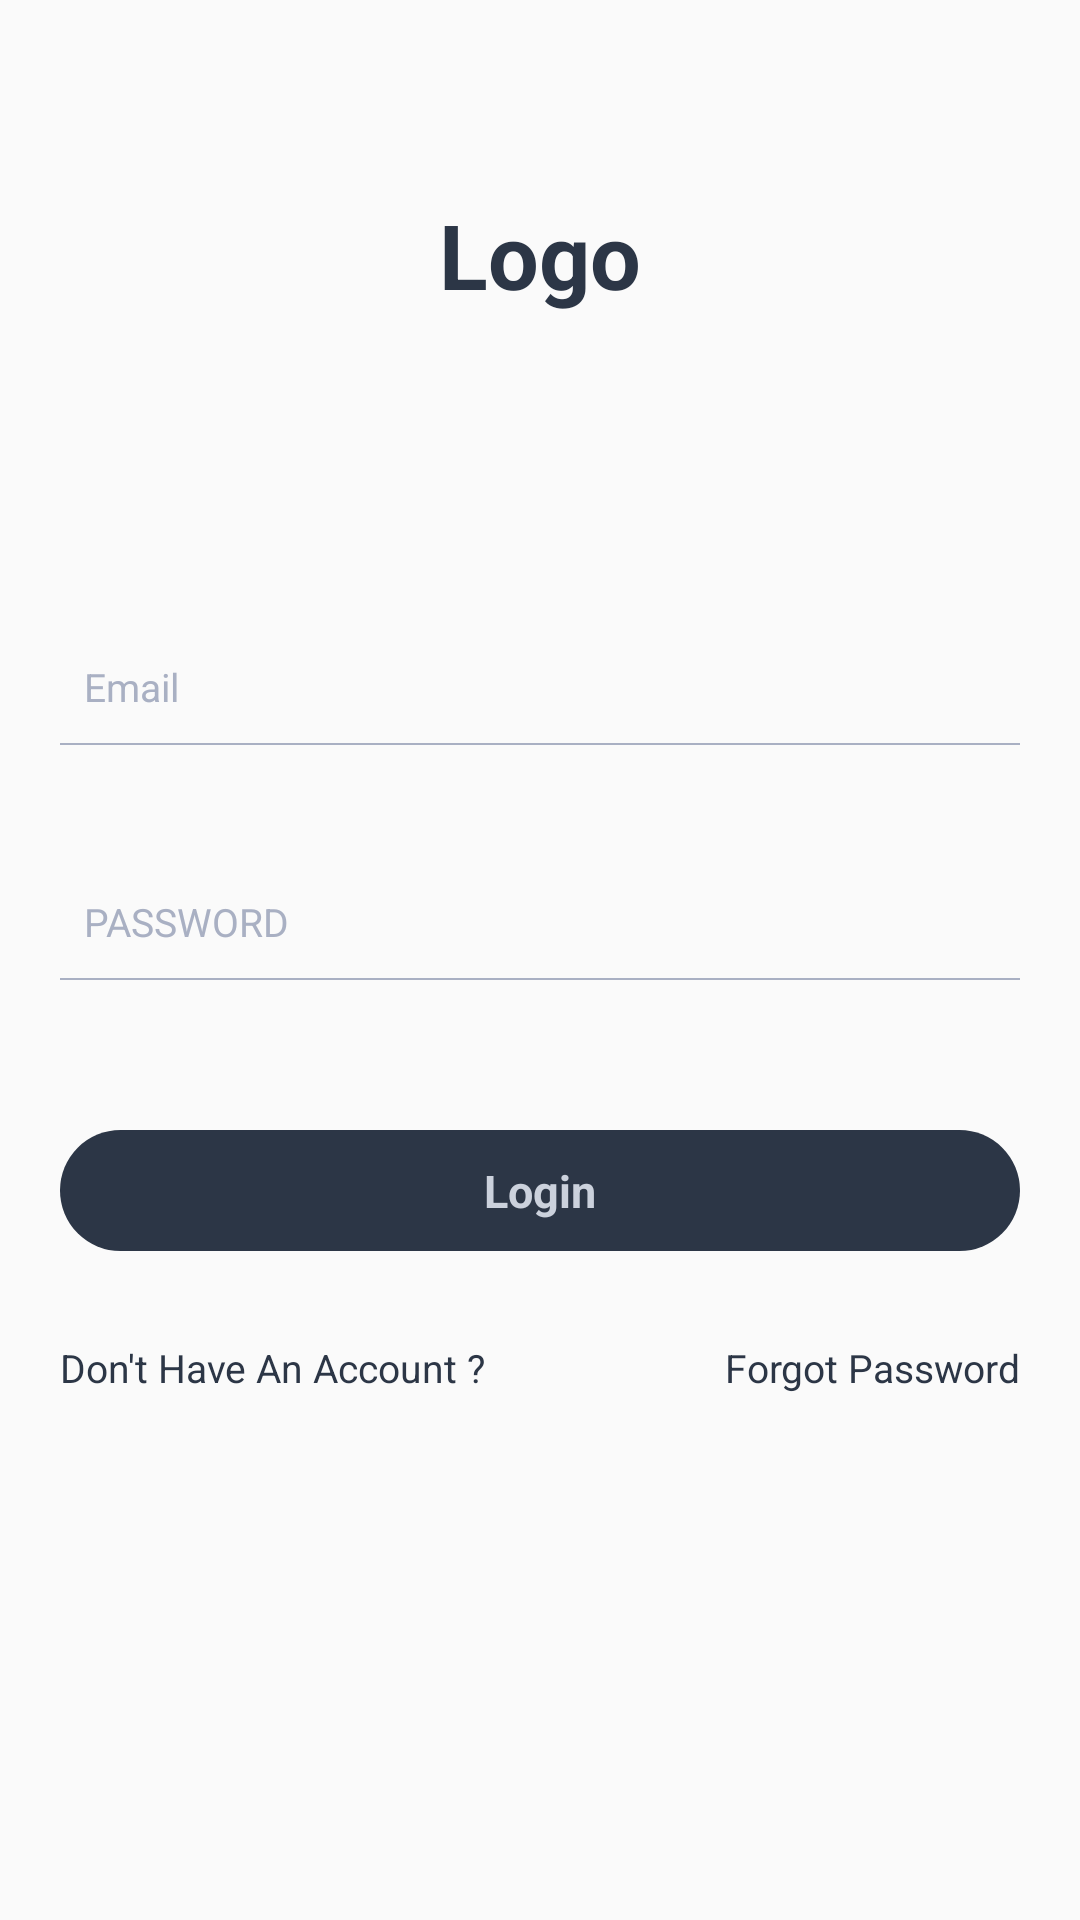

This screen was rendered from an Android layout file. Write that file and the resources it references.
<!-- AndroidManifest.xml: application theme AppTheme -->
<!-- res/layout/activity_login.xml -->
<?xml version="1.0" encoding="utf-8"?>
<ScrollView xmlns:android="http://schemas.android.com/apk/res/android"
    xmlns:tools="http://schemas.android.com/tools"
    android:layout_width="match_parent"
    android:layout_height="match_parent"
    >


    <LinearLayout
        android:orientation="vertical"
        android:layout_width="match_parent"
        android:layout_height="match_parent">

        <TextView
            android:id="@+id/logo"
            android:layout_width="150dp"
            android:layout_height="150dp"
            android:textSize="30dp"
            android:text="Logo"
            android:textColor="#2C3646"
            android:textStyle="bold"
            android:layout_centerHorizontal="true"
            android:layout_margin="10dp"
            android:layout_gravity="center"
            android:gravity="center"
            />


        <LinearLayout
            android:id="@+id/main"
            android:layout_width="match_parent"
            android:layout_height="wrap_content"
            android:layout_below="@+id/logo"
            android:layout_marginLeft="20dp"
            android:layout_marginRight="20dp"
            android:layout_marginTop="50dp"
            android:orientation="vertical">


            <EditText
                android:layout_width="match_parent"
                android:layout_height="wrap_content"
                android:hint="Email"
                android:inputType="textEmailAddress"
                android:textColorHint="#a9b0c3"
                android:textSize="13dp"
                android:background="#00000000"
                android:paddingLeft="8dp"
                android:id="@+id/etxtEmail"
                />

            <LinearLayout
                android:layout_width="match_parent"
                android:layout_height="0.5dp"
                android:background="#a9b0c3"
                android:layout_marginTop="10dp"

                >
            </LinearLayout>

            <EditText
                android:layout_width="match_parent"
                android:layout_height="wrap_content"
                android:hint="PASSWORD"
                android:inputType="textPassword"
                android:textColorHint="#a9b0c3"
                android:layout_marginTop="50dp"
                android:textSize="13dp"
                android:background="#00000000"
                android:paddingLeft="8dp"
                android:id="@+id/etxtPassword"
                />

            <LinearLayout
                android:layout_width="match_parent"
                android:layout_height="0.5dp"
                android:background="#a9b0c3"
                android:layout_marginTop="10dp"
                >
            </LinearLayout>

            <TextView
                android:id="@+id/txtlogin"
                android:layout_width="match_parent"
                android:layout_height="wrap_content"
                android:text="Login"
                android:textStyle="bold"
                android:background="@drawable/round"
                android:textColor="#CBD1DC"
                android:gravity="center"
                android:padding="10dp"
                android:textSize="15dp"
                android:layout_marginTop="50dp"/>


            <LinearLayout
                android:layout_width="match_parent"
                android:layout_height="wrap_content"
                android:orientation="horizontal"
                android:layout_below="@+id/main"
                android:layout_marginTop="30dp"
                android:gravity="center">


            </LinearLayout>

        </LinearLayout>

        <LinearLayout
            android:layout_width="match_parent"
            android:layout_height="wrap_content"
            android:orientation="horizontal"
            android:layout_alignParentBottom="true"
            android:layout_marginBottom="15dp"
            android:layout_marginLeft="20dp"
            android:layout_marginRight="20dp"
            android:id="@+id/temp"
            >

            <TextView
                android:id="@+id/create"
                android:layout_width="0dp"
                android:layout_weight="1"
                android:layout_height="wrap_content"
                android:text="Don't Have An Account ?"
                android:textSize="13dp"
                android:textColor="#2C3646"
                />
            <TextView
                android:layout_width="wrap_content"
                android:layout_height="wrap_content"
                android:text="Forgot Password"
                android:textSize="13dp"
                android:textColor="#2C3646"
                android:id="@+id/txtForgotPassword"

                />
        </LinearLayout>





    </LinearLayout>




</ScrollView>
<!-- resources referenced by this layout -->
<resources>
  <!-- drawable round (drawable) -->
  <?xml version="1.0" encoding="utf-8"?>
  <shape xmlns:android="http://schemas.android.com/apk/res/android"
      android:shape="rectangle">
      <solid android:color="@color/colorPrimaryDark" />
      <corners android:bottomRightRadius="25dp"
          android:bottomLeftRadius="25dp"
          android:topRightRadius="25dp"
          android:topLeftRadius="25dp"/>
  </shape>
  <style name="AppTheme" parent="Theme.AppCompat.Light.DarkActionBar">
          
          <item name="colorPrimary">@color/colorPrimary</item>
          <item name="colorPrimaryDark">@color/colorPrimaryDark</item>
          <item name="colorAccent">@color/colorAccent</item>
      </style>
  <color name="colorPrimaryDark">#2C3646</color>
  <color name="colorPrimary">#fff</color>
  <color name="colorAccent">#c3c9da</color>
</resources>
